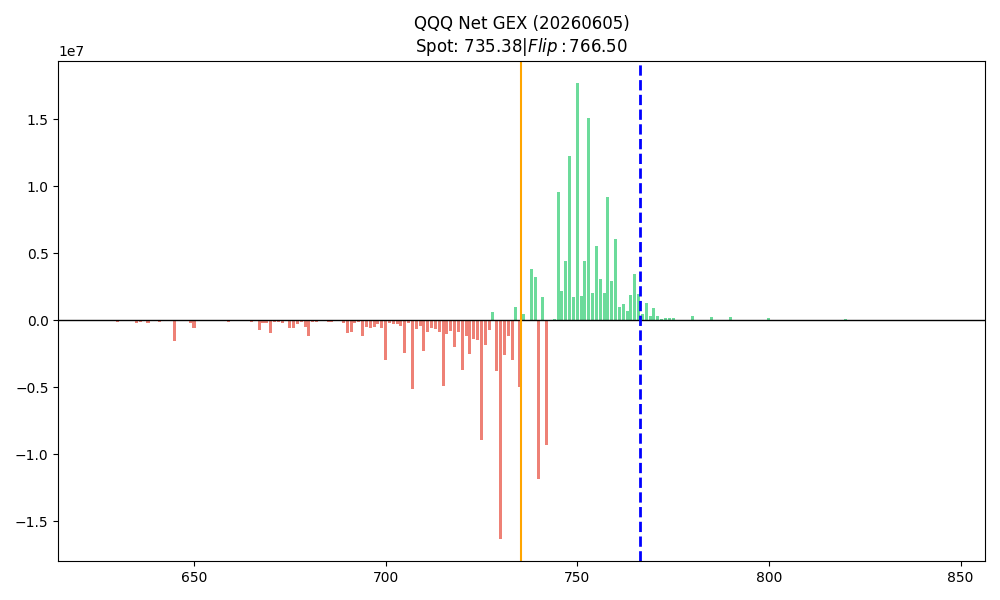

Values plotted in this chart, from the file beside it:
strike, call_gex, put_gex, call_dex, put_dex, net_greek_delta, net_gex
626.0, 0.0, 41782, 1786176, -1829439, -0.001368, -41782
627.0, 0.0, 34801, 6102768, -1536201, 0.1475, -34801
628.0, 0.0, 40115, 893088, -1553006, -0.02234, -40115
629.0, 0.0, 23027, 1860600, -1029626, 0.04539, -23027
630.0, 0.0, 125285, 8856441, -3946005, 0.03918, -125285
631.0, 0.0, 1221, 1339632, -24411, 0.0971, -1221
632.0, 0.0, 58386, 37658544, -2510582, 0.459, -58386
633.0, 0.0, 25230, 1339632, -1081515, 0.01421, -25230
634.0, 0.0, 8231, 4688712, -148163, 0.09904, -8231
635.0, 0.0, 222796, 7070273, -9079981, -0.01374, -222796
636.0, 0.0, 159565, 1562904, -6542167, -0.04916, -159565
637.0, 0.0, 88885, 2902536, -2044345, 0.008442, -88885
638.0, 0.0, 238157, 4167744, -9898392, -0.03745, -238157
639.0, 0.0, 30372, 1116360, -878039, 0.008296, -30372
640.0, 0.0, 52387, 19052537, -746904, 0.07192, -52387
641.0, 0.0, 116526, 6772584, -4661026, 0.02804, -116526
642.0, 0.0, 62754, 6995856, -2528630, 0.1017, -62754
643.0, 0.0, 41640, 6177192, -1437976, 0.1396, -41640
644.0, 0.0, 14111, 7740096, -183440, 0.09652, -14111
645.0, 0.0, 1583244, 11238024, -33454704, -0.01256, -1583244
646.0, 0.0, 11952, 7367976, -155382, 0.1074, -11952
647.0, 0.0, 77416, 62367312, -2167644, 0.5116, -77416
648.0, 0.0, 104283, 21731808, -1616385, 0.07122, -104283
649.0, 0.0, 249082, 9749544, -3362610, 0.0101, -249082
650.0, 0.0, 584779, 13470744, -12360040, 0.00114, -584779
651.0, 0.0, 30291, 11386872, -647117, 0.2759, -30291
652.0, 0.0, 30142, 7888944, -421984, 0.1095, -30142
653.0, 0.0, 20362, 8186640, -285074, 0.1337, -20362
654.0, 0.0, 10390, 9600696, -145454, 0.2658, -10390
655.0, 0.0, 67897, 30885722, -915140, 0.127, -67897
656.0, 0.0, 54702, 9600696, -1338367, 0.1793, -54702
657.0, 0.0, 21233, 12056688, -205254, 0.1431, -21233
658.0, 0.0, 21389, 14735952, -235284, 0.1685, -21389
659.0, 0.0, 126149, 12726504, -2842550, 0.1021, -126149
660.0, 0.0, 62717, 38477208, -723133, 0.2019, -62717
661.0, 0.0, 17259, 10196088, -218613, 0.1473, -17259
662.0, 0.0, 48465, 19275816, -672451, 0.233, -48465
663.0, 0.0, 73769, 37137576, -1041988, 0.2791, -73769
664.0, 0.0, 106277, 21434112, -1514454, 0.1291, -106277
665.0, 0.0, 175894, 46887113, -3193958, 0.228, -175894
666.0, 0.0, 103286, 4688712, -2329665, 0.03801, -103286
667.0, 0.0, 713287, 14512680, -9510494, 0.006198, -713287
668.0, 0.0, 202061, 28057848, -3771808, 0.1492, -202061
669.0, 0.0, 193309, 6772584, -6356889, 0.005124, -193309
670.0, 0.0, 932637, 47854528, -17165948, 0.04839, -932637
671.0, 0.0, 134201, 5209680, -2465950, 0.0308, -134201
672.0, 0.0, 176117, 11461296, -3269171, 0.06741, -176117
673.0, 0.0, 253399, 5284104, -8027313, -0.02864, -253399
674.0, 0.0, 79835, 9749544, -1427631, 0.1467, -79835
675.0, 0.0, 560130, 79782394, -9641086, 0.1659, -560130
676.0, 0.0, 618776, 12800928, -10691075, 0.005917, -618776
677.0, 0.0, 292710, 10865904, -9005698, 0.01715, -292710
678.0, 0.0, 126670, 8261064, -2593974, 0.08948, -126670
679.0, 0.0, 484039, 8037792, -14692920, -0.04054, -484039
680.0, 0.0, 1220375, 52989881, -20101937, 0.04929, -1220375
681.0, 0.0, 113958, 15629040, -3335862, 0.2451, -113958
682.0, 0.0, 126283, 11982264, -2032549, 0.138, -126283
683.0, 0.0, 59658, 14735952, -705956, 0.2177, -59658
684.0, 0.0, 64183, 16001160, -1012345, 0.3318, -64183
685.0, 0.0, 180687, 73233015, -2157388, 0.3291, -180687
... 109 more rows
